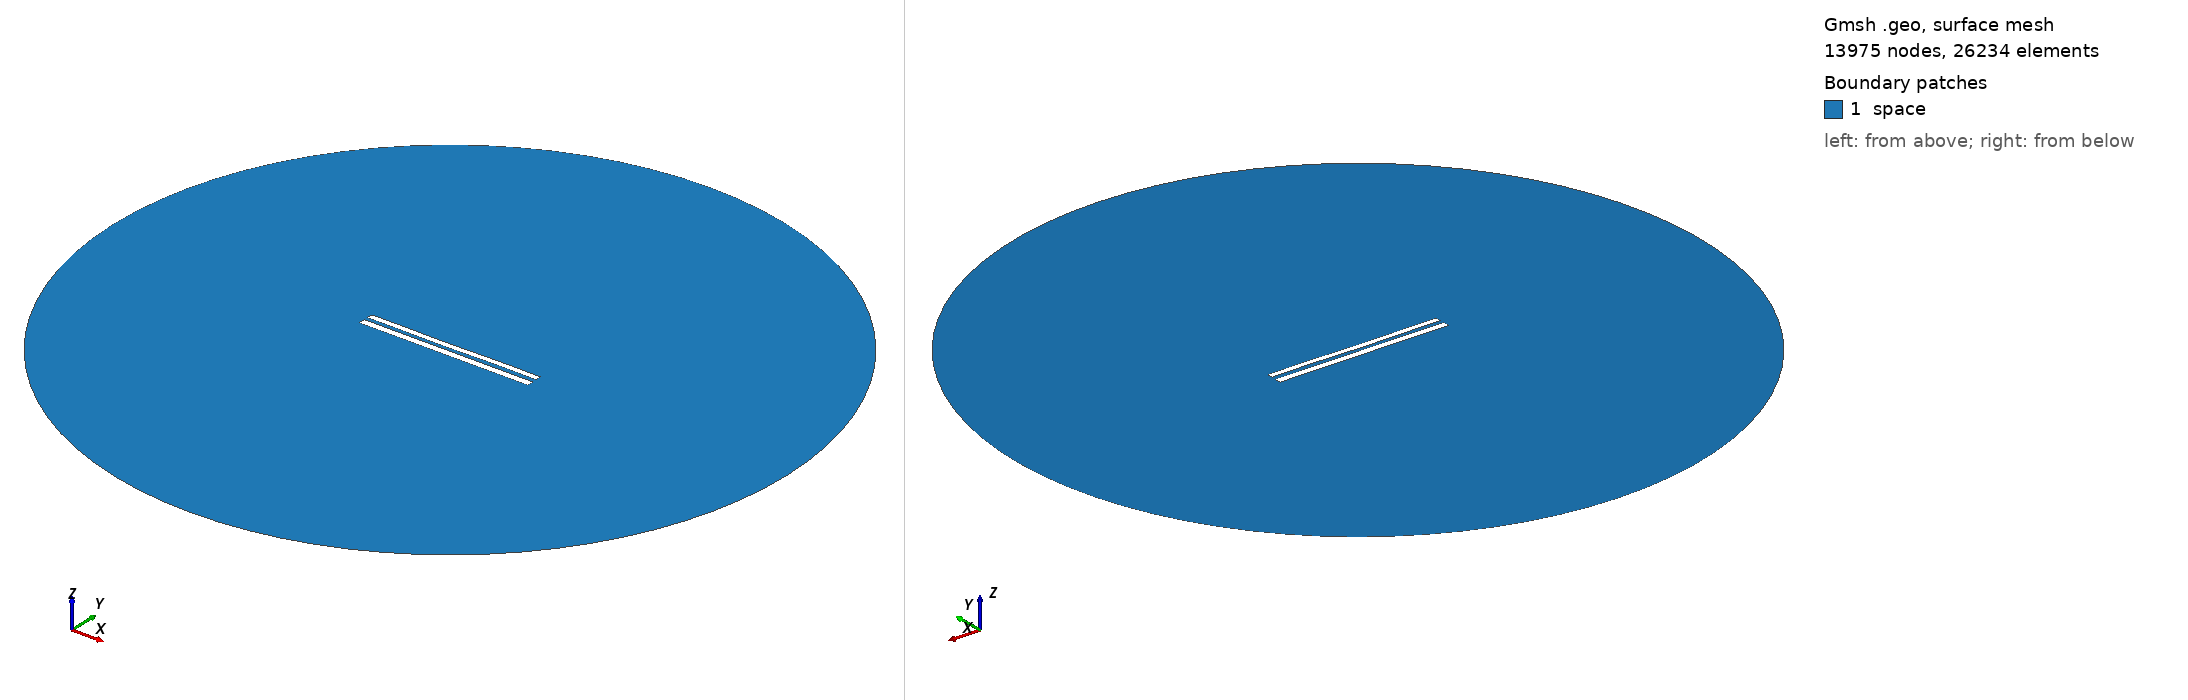

Gmsh geometry script, surface-meshed: 13975 nodes, 26234 surface elements. Boundary patches (legend numbers): 1 space. Left view from above one corner, right view from below the opposite corner. Legend entries are the model's physical surfaces. The drawing asked Gmsh for element sizes between 1% and 20% of the model's largest extent; the script's own settings can give other sizes.

=== 8659.geo (drawn) ===
//---------------------------------------
// Geometry kernel
//---------------------------------------

SetFactory("OpenCASCADE");



//---------------------------------------
// Parameters of the geometry
//---------------------------------------

// Overetch of the upper plate
overetch = 0.25;

// Distance between the plates
distance = 2.25;

// Discretization over the x axis (for the deformation)
nx = 50; 

// Length of the plate
L = 100 - overetch; 

// Number of modes
n = 4; 

// 1st mode coefficient
coeff(1) = 0.15;
beta(1) = 0.596864 * 3.1415926535 / L;

// 2nd mode coefficient
coeff(2) = -0.075;
beta(2) = 1.49418 * 3.1415926535 / L;

// 3rd mode coefficient
coeff(3) = -0.075;
beta(3) = 2.50025 * 3.1415926535 / L;

// 4th mode coefficient
coeff(4) = 0.07499999999999998;
beta(4) = 3.49999 * 3.1415926535 / L;



//---------------------------------------
// Upper plate (deformed rectangle)
//---------------------------------------

// Coordiantes of the upper plate
xmin = -50;
xmax = 50 - overetch;

// Height of the upper plate
yheight = 4 - 2 * overetch;

// Indexes of the points
UpperID[] = {};
LowerID[] = {};
LeftID[] = {};
RightID[] = {};

// Point index
p = 1;

// Horizontal edges
For i In {1:nx}
    x = xmin + (i-1)*(xmax - xmin)/(nx-1);

    y_bottom = distance / 2 + overetch;
    For j In {1:n}
        C = (Cosh(beta(j)*L) + Cos(beta(j)*L)) / (Sinh(beta(j)*L) + Sin(beta(j)*L));
        y_bottom  = y_bottom + coeff(j) * (Cosh(beta(j)*(x+50)) - Cos(beta(j)*(x+50)) - C * (Sinh(beta(j)*(x+50)) - Sin(beta(j)*(x+50))));
    EndFor

    y_top = y_bottom + yheight;

    Point(p) = {x, y_top, 0, 1.0};
    UpperID[i] = p;
    p = p + 1;

    Point(p) = {x, y_bottom, 0, 1.0};
    LowerID[i] = p;
    p = p + 1;
EndFor

// Create point lists
UpperPts[] = {}; LowerPts[] = {};
For i In {1:nx}
  UpperPts[] += {UpperID[i]};
  LowerPts[] += {LowerID[i]};
EndFor

// Build splines
Spline(1) = {UpperPts[]};
Spline(2) = {LowerPts[]};
Line(3) = {LowerPts[nx-1], UpperPts[nx-1]};
Line(4) = {LowerPts[0], UpperPts[0]};

// Build the plane surface
Curve Loop(1) = {2, 3, -1, -4};
Plane Surface(1) = {1};



//---------------------------------------
// Lower plate (rectangle)
//---------------------------------------

// Vertices
Point(1001) = {-50, -1, 0, 1.0};
Point(1002) = { 50, -1, 0, 1.0};
Point(1003) = { 50,  -5, 0, 1.0};
Point(1004) = {-50,  -5, 0, 1.0};

// Edges
Line(5) = {1001, 1002};
Line(6) = {1002, 1003};
Line(7) = {1003, 1004};
Line(8) = {1004, 1001};

// Plane surface
Line Loop(2) = {5, 6, 7, 8};
Plane Surface(2) = {2}; 



//---------------------------------------
// Outer (fictious) boundary
//---------------------------------------

// Points
Point(1005) = {0, 0, 0};       // Center
Point(1006) = {200, 0, 0};     // Start point
Point(1007) = {0, 200, 0};     // 90 degrees
Point(1008) = {-200, 0, 0};    // 180 degrees
Point(1009) = {0, -200, 0};    // 270 degrees

// Circle arcs (each needs start, center, end)
Circle(9) = {1006, 1005, 1007};
Circle(10) = {1007, 1005, 1008};
Circle(11) = {1008, 1005, 1009};
Circle(12) = {1009, 1005, 1006};

// Plane surface for the entire domain
Curve Loop(3) = {9, 10, 11, 12};
Surface(3) = {3};

// Subtract the plates from the whole domain to obtain the actual domain where we want to solve the equations
BooleanDifference{ Surface{3}; Delete; }{ Surface{1}; Surface{2}; Delete; }




//---------------------------------------
// Transfinite Lines/Curves
//---------------------------------------

// Set the number of points on the boundaries
r = 7;

// Plates
Transfinite Curve {1, 2} = 50*r Using Progression 1;
Transfinite Curve {3, 4} = 2*r Using Progression 1;
Transfinite Line {5, 7} = 50*r Using Progression 1;
Transfinite Line {6, 8} = 2*r Using Progression 1;

// Outer boundary
Transfinite Line {9, 10, 11, 12} = 20 Using Progression 1;



//---------------------------------------
// Physical groups
//---------------------------------------                

// Physical curves (boundaries)
Physical Line("force_segment", 10) = {2};
Physical Line("upper_plate", 11) = {1, 3, 4};
Physical Line("lower_plate", 12) = {5, 6, 7, 8};
Physical Line("boundary", 20) = {9, 10, 11, 12};

// Physical Surfaces
Physical Surface("space", 30) = {3};



//---------------------------------------
// 6. Generate the Mesh
//---------------------------------------

// 2D mesh generation
Mesh 2;
